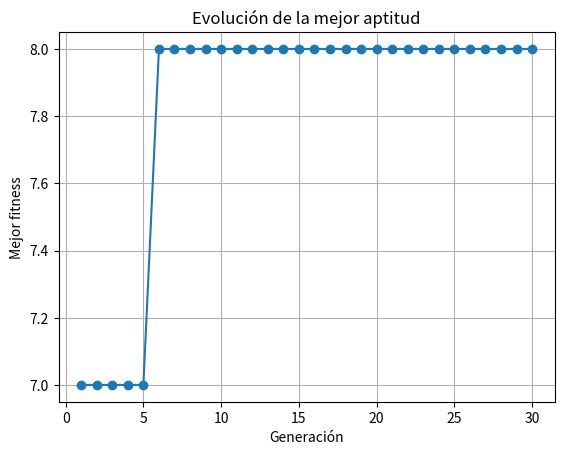

Source code (Python):
import random
import matplotlib.pyplot as plt


class Individuo:
    def __init__(self, genes, nombre):
        self.genes = genes
        self.nombre = nombre
        self.fitness = self.calcular_fitness()

    def calcular_fitness(self):
        # Objetivo: maximizar la cantidad de unos
        return sum(self.genes)

    def copiar(self, nuevo_nombre=None):
        return Individuo(
            self.genes.copy(),
            nuevo_nombre if nuevo_nombre else self.nombre
        )

    def __str__(self):
        return (
            f"{self.nombre} | "
            f"Genes: {self.genes} | "
            f"Fitness: {self.fitness}"
        )

    def __repr__(self):
        return self.__str__()


# --------------------------------------------------
# Crear población inicial
# --------------------------------------------------

def crear_poblacion(tamano, longitud_genes):
    poblacion = []

    for i in range(tamano):
        genes = [
            random.randint(0, 1)
            for _ in range(longitud_genes)
        ]

        individuo = Individuo(genes, f"I{i + 1}")
        poblacion.append(individuo)

    return poblacion


# --------------------------------------------------
# Convertir aptitudes en probabilidades
# --------------------------------------------------

def calcular_probabilidades(poblacion):
    total_fitness = sum(
        individuo.fitness for individuo in poblacion
    )

    if total_fitness == 0:
        # Si todos tienen fitness 0, todos tienen la misma probabilidad
        probabilidad = 1 / len(poblacion)
        return [probabilidad] * len(poblacion)

    probabilidades = [
        individuo.fitness / total_fitness
        for individuo in poblacion
    ]

    return probabilidades


# --------------------------------------------------
# Selección por ruleta
# --------------------------------------------------

def rouletteSelection(population, mostrar_ruleta=True):
    if not population:
        raise ValueError("La población está vacía")

    # 1. Calcular el fitness total
    totalFitness = sum(
        individuo.fitness
        for individuo in population
    )

    # Si todos tienen fitness 0, todos tienen la misma probabilidad
    if totalFitness == 0:
        return random.choice(population)

    # 2. Convertir cada fitness en probabilidad
    probabilidades = [
        individuo.fitness / totalFitness
        for individuo in population
    ]

    # 3. Girar la ruleta
    valorRuleta = random.random()  # Valor entre 0.0 y 1.0

    acumulado = 0

    if mostrar_ruleta:
        print("\nRuleta:")

    # 4. Buscar en qué intervalo cayó el valor
    for individuo, probabilidad in zip(
        population,
        probabilidades
    ):
        limiteAnterior = acumulado
        acumulado += probabilidad

        if mostrar_ruleta:
            print(
                f"{individuo.nombre}: "
                f"{probabilidad:.2%} | "
                f"intervalo: "
                f"{limiteAnterior:.4f} - {acumulado:.4f}"
            )

        if valorRuleta <= acumulado:
            if mostrar_ruleta:
                print(
                    f"Valor obtenido: {valorRuleta:.4f}"
                )
                print(
                    f"Seleccionado: {individuo.nombre}"
                )

            return individuo

    # Protección contra errores de redondeo
    return population[-1]



# --------------------------------------------------
# Cruce de un punto
# --------------------------------------------------

def cruce(padre1, padre2):
    longitud = len(padre1.genes)

    punto = random.randint(1, longitud - 1)

    genes_hijo1 = (
        padre1.genes[:punto] +
        padre2.genes[punto:]
    )

    genes_hijo2 = (
        padre2.genes[:punto] +
        padre1.genes[punto:]
    )

    hijo1 = Individuo(genes_hijo1, "Hijo")
    hijo2 = Individuo(genes_hijo2, "Hijo")

    return hijo1, hijo2


# --------------------------------------------------
# Mutación
# --------------------------------------------------

def mutacion(individuo, probabilidad_mutacion):
    for i in range(len(individuo.genes)):
        if random.random() < probabilidad_mutacion:
            # Cambia 0 por 1 o 1 por 0
            individuo.genes[i] = 1 - individuo.genes[i]

    # Se recalcula el fitness después de mutar
    individuo.fitness = individuo.calcular_fitness()

    return individuo


# --------------------------------------------------
# Crear nueva generación
# --------------------------------------------------

def crear_nueva_generacion(
    poblacion,
    tasa_mutacion=0.01,
    elitismo=True
):
    nueva_poblacion = []

    # Conservamos al mejor individuo
    if elitismo:
        mejor = max(
            poblacion,
            key=lambda individuo: individuo.fitness
        )

        nueva_poblacion.append(
            mejor.copiar("Elite")
        )

    while len(nueva_poblacion) < len(poblacion):
        padre1 = rouletteSelection(poblacion)
        padre2 = rouletteSelection(poblacion)

        hijo1, hijo2 = cruce(padre1, padre2)

        hijo1 = mutacion(hijo1, tasa_mutacion)
        hijo2 = mutacion(hijo2, tasa_mutacion)

        nueva_poblacion.append(hijo1)

        if len(nueva_poblacion) < len(poblacion):
            nueva_poblacion.append(hijo2)

    return nueva_poblacion


# --------------------------------------------------
# Algoritmo genético completo
# --------------------------------------------------

def algoritmo_genetico(
    tamano_poblacion=10,
    longitud_genes=8,
    generaciones=30,
    tasa_mutacion=0.05
):
    poblacion = crear_poblacion(
        tamano_poblacion,
        longitud_genes
    )
    print("\nPoblación inicial:")

    for individuo in poblacion:
        print(individuo)

    mejores_fitness = []

    for generacion in range(generaciones):
        mejor = max(
            poblacion,
            key=lambda individuo: individuo.fitness
        )

        mejores_fitness.append(mejor.fitness)

        print(
            f"Generación {generacion + 1}: "
            f"mejor fitness = {mejor.fitness}, "
            f"genes = {mejor.genes}"
        )

        poblacion = crear_nueva_generacion(
            poblacion,
            tasa_mutacion,
            elitismo=True
        )

    return poblacion, mejores_fitness


# --------------------------------------------------
# Ejecutar
# --------------------------------------------------

poblacion_final, historial = algoritmo_genetico(
    tamano_poblacion=10,
    longitud_genes=8,
    generaciones=30,
    tasa_mutacion=0.05
)


# --------------------------------------------------
# Mostrar población final
# --------------------------------------------------

print("\nPoblación final:")

for individuo in poblacion_final:
    print(individuo)


# --------------------------------------------------
# Graficar la mejor aptitud de cada generación
# --------------------------------------------------

plt.plot(
    range(1, len(historial) + 1),
    historial,
    marker="o"
)

plt.title("Evolución de la mejor aptitud")
plt.xlabel("Generación")
plt.ylabel("Mejor fitness")
plt.grid(True)
plt.show()
